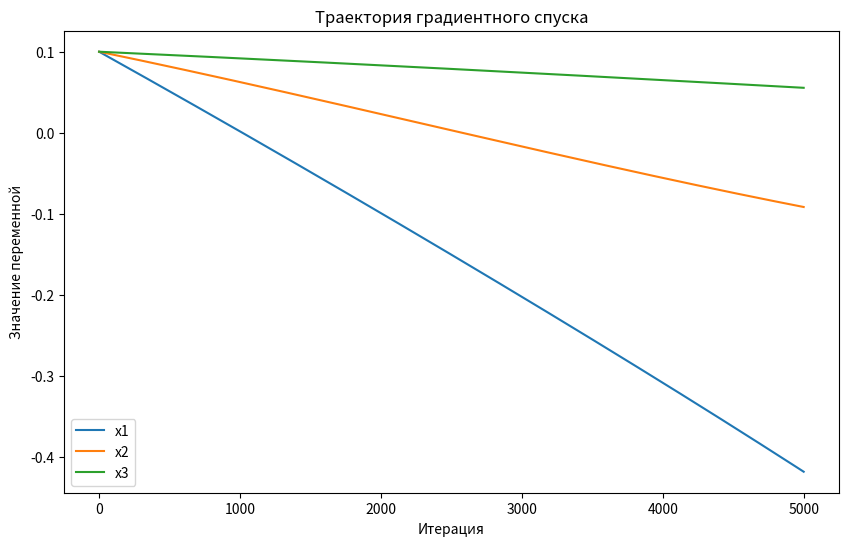

Here is the Python script that generated this plot:
#importesim math priekš fukcijas ievadīšanai
import math
# numpy vajadzigs gradienta funkcijai
import numpy as np
'''
kā trešo algoritmu importēsim minimize no scipy bibliotēkas
tā ir bibliotēka, kura ir iebuvētās dažadas optimizācijas algoritmi
mēs, šajā gadijumā izmantosim minimize funkciju, jo par to bija viegāk
atrast informāciju internetā
'''
from scipy.optimize import minimize
import matplotlib.pyplot as plt

# definesim funkciju
# x1**2  tas pats ka x1^2
def pamata_funkcija (a, b, c, d, l, k, x1, x2, x3):
    funkcija = ( a*x1**4 ) - ( b*x1*x2**2 ) + ( c*x2**2*x3**2) \
     - ( d*x3**3 ) + (l*x1) - (k*x2) + (math.exp(x3)) - math.log(x1**2 + x2**2 + 1)
    return funkcija

# pec 9. varianta izmainisim mainigos
a=-2
b=10
c=-4
d=10
l=10
k=-4

#==============================================================================
# Gradient algoritms izmantojot studiju materialus
#==============================================================================
# https://medium.com/@ronaktali/numerical-algorithms-gradient-descent-and-newtons-method-ba7256e4d8c2
# https://omaraflak.medium.com/optimization-descent-algorithms-bf595f069788
#==============================================================================

'''''
# gradienta algoritma pamata ir formula:
# f(p) = |df/dx1 (p) |
#        |......     |
#        |df/dxn (p) | 
# lai izmantot formulu, mums vajag tris parciālie atvasinājumi pec x1,x2,x3, un izmantosim tos ka array :
# lai noteiktu atvasinajumus, tiek izmantots photomath rīks
'''''

def parciālie_atvasinājumi(x1, x2, x3):
    dx1 = -((2*x1)/(x1**2+x2**2+1)) + (4*a*x1**3) - (b*x2**2) + l
    dx2 = -((2*x2)/(x2**2+x1**2+1)) + (2*c*x3**2 * x2) - (2*b*x1*x2) - k
    dx3 = math.exp(x3)-(3*d*x3**2) + 2*c*x2**2*x3
    return np.array([dx1, dx2, dx3])


'''''
  talak mums vajag izmantot formulu "Gradient direction"
  d = -alfa * deltax * f(x)
  kura ir daļa no lielākas formulas,
  x(k+1) = xk - -alfa * deltax * f(xl)
  mēs šeit samainīsim alfa uz t
  šeit alfa ir soļa garums, step size t, kurš ir numurs starp [0,1]
  epsilon ir precizitates limenis
  t un epsilon var mainīt pēc uzdevuma nosacījumiem:
'''''

# šis ir tikai algoritms talak to izmanto optimuma apreķināšanai
def Gradienta_algortims(gradientu_aprek, x1x2x3_grad, t=0.00001, epsilon=1e-10, max_iterations=1000):
    x = x1x2x3_grad
    trajectory = [x]  # Initialize the trajectory with the initial point
    for i in range(max_iterations):
        x = x - t * gradientu_aprek(*x)
        trajectory.append(x)  # Append the new point to the trajectory
        if np.linalg.norm(gradientu_aprek(*x)) < epsilon:
            return x, trajectory
    return x, trajectory



# x1 var but starp -0.7, 0,000... līdz 1.2
# x2 var but starp -1.6, 0,000... līdz 1.8
# x3 var but starp -10... 0.000... līdz 0.9
x1x2x3_grad = (0.1, 0.1, 0.1)  # šeit var mainīt mainīgos x1,x2 un x3

'''
šeit ar lambda funkciju palidzibu mes izmantosim x1,x2,x3 kurus paņem no
parcialiem atvasinajumiem, un to visu izmantosim caur gradienta algoritmu
šeit ari var mainīt iterāciju skaitu un soļa garumu t
'''

# Adjust the function call to receive only two values
x1_min, trajectory = Gradienta_algortims(lambda x1, x2, x3: parciālie_atvasinājumi(x1, x2, x3), x1x2x3_grad, t=0.00001, max_iterations=5000)

# Remove the unpacking of 'it' since the function returns only two values
print ('==============================================================================')
print ('Gradienta optimizācija')
print ('==============================================================================')
# Print the shape and content of the trajectory array
print('Length of trajectory array:', len(trajectory))
print('Content of trajectory array:', trajectory)



#print('Optimizētās/minimizētās vērtības : ', x1x2x3_min_grad)
#print('Pamata funkcijas vertībā pie opt.vert =', pamata_funkcija(a, b, c, d, l, k, *x1x2x3_min_grad))
#print('p. f. v. pēc gradienta alg. pie opt.vert =', parciālie_atvasinājumi(*x1x2x3_min_grad))
trajectory = np.array(trajectory)
plt.figure(figsize=(10, 6))
plt.plot(trajectory[:, 0], label='x1')
plt.plot(trajectory[:, 1], label='x2')
plt.plot(trajectory[:, 2], label='x3')
plt.xlabel('Итерация')
plt.ylabel('Значение переменной')
plt.title('Траектория градиентного спуска')
plt.legend()
plt.show()